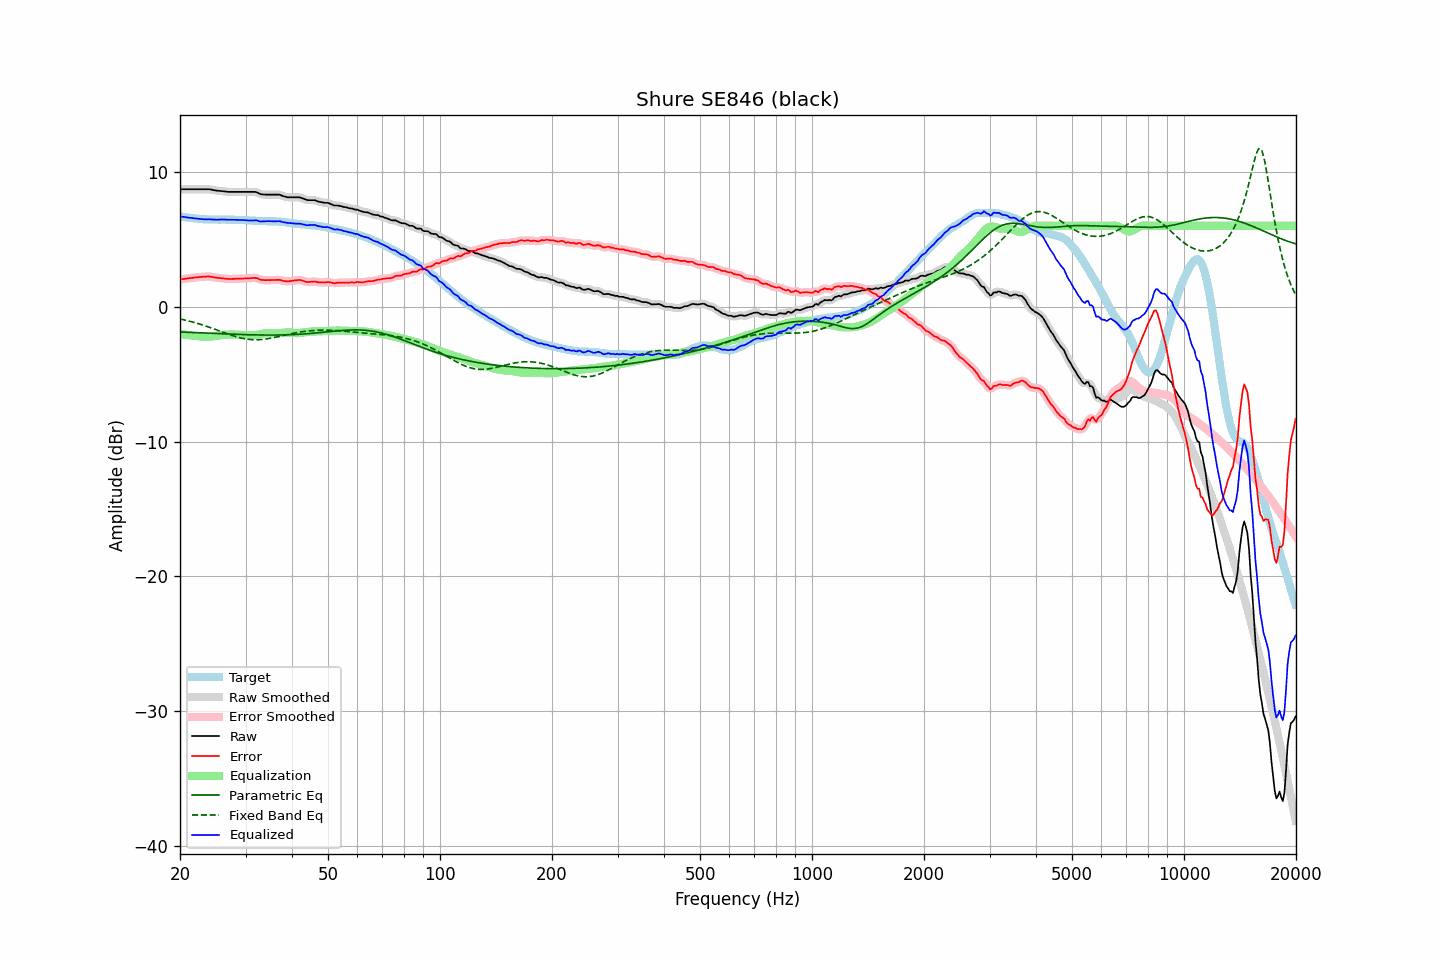

The table this chart was drawn from, first rows:
frequency, raw, error, smoothed, error_smoothed, equalization, parametric_eq, fixed_band_eq, equalized_raw, equalized_smoothed, target
20.00, 8.71, 2.02, 8.71, 2.02, -2.02, -1.87, -0.90, 6.70, 6.70, 6.70
20.20, 8.71, 2.04, 8.71, 2.04, -2.04, -1.88, -0.93, 6.68, 6.68, 6.68
20.40, 8.71, 2.06, 8.71, 2.05, -2.05, -1.88, -0.96, 6.66, 6.66, 6.66
20.61, 8.71, 2.07, 8.71, 2.07, -2.07, -1.89, -0.99, 6.64, 6.64, 6.64
20.81, 8.71, 2.09, 8.71, 2.09, -2.09, -1.89, -1.01, 6.63, 6.63, 6.62
21.02, 8.71, 2.10, 8.71, 2.10, -2.10, -1.90, -1.04, 6.61, 6.61, 6.61
21.23, 8.71, 2.12, 8.71, 2.12, -2.12, -1.90, -1.07, 6.59, 6.59, 6.59
21.44, 8.71, 2.13, 8.71, 2.13, -2.13, -1.91, -1.11, 6.58, 6.58, 6.58
21.66, 8.71, 2.14, 8.71, 2.15, -2.15, -1.92, -1.14, 6.57, 6.57, 6.57
21.87, 8.71, 2.16, 8.71, 2.16, -2.16, -1.92, -1.17, 6.55, 6.55, 6.55
22.09, 8.71, 2.17, 8.71, 2.17, -2.17, -1.93, -1.21, 6.54, 6.54, 6.54
22.31, 8.71, 2.19, 8.71, 2.19, -2.19, -1.93, -1.24, 6.53, 6.53, 6.53
22.54, 8.71, 2.20, 8.71, 2.20, -2.20, -1.94, -1.28, 6.51, 6.51, 6.52
22.76, 8.71, 2.21, 8.71, 2.21, -2.21, -1.94, -1.32, 6.50, 6.50, 6.50
22.99, 8.71, 2.22, 8.71, 2.22, -2.22, -1.95, -1.35, 6.49, 6.49, 6.49
23.22, 8.71, 2.23, 8.71, 2.23, -2.23, -1.95, -1.39, 6.48, 6.48, 6.48
23.45, 8.71, 2.23, 8.71, 2.24, -2.23, -1.96, -1.43, 6.48, 6.48, 6.48
23.69, 8.71, 2.24, 8.71, 2.24, -2.23, -1.96, -1.47, 6.48, 6.48, 6.47
23.92, 8.71, 2.24, 8.71, 2.24, -2.23, -1.97, -1.51, 6.49, 6.48, 6.47
24.16, 8.69, 2.23, 8.69, 2.23, -2.22, -1.97, -1.56, 6.48, 6.48, 6.47
24.40, 8.67, 2.21, 8.67, 2.21, -2.20, -1.98, -1.60, 6.47, 6.47, 6.47
24.65, 8.64, 2.18, 8.64, 2.18, -2.19, -1.98, -1.64, 6.45, 6.46, 6.46
24.89, 8.62, 2.16, 8.62, 2.16, -2.17, -1.99, -1.68, 6.45, 6.45, 6.46
25.14, 8.60, 2.14, 8.60, 2.14, -2.15, -1.99, -1.73, 6.45, 6.45, 6.46
25.39, 8.59, 2.13, 8.59, 2.13, -2.14, -2.00, -1.77, 6.46, 6.46, 6.46
25.65, 8.58, 2.13, 8.58, 2.12, -2.12, -2.00, -1.82, 6.46, 6.46, 6.46
25.91, 8.57, 2.11, 8.57, 2.11, -2.10, -2.01, -1.86, 6.47, 6.47, 6.46
26.16, 8.56, 2.10, 8.56, 2.10, -2.09, -2.01, -1.90, 6.47, 6.47, 6.46
26.43, 8.54, 2.08, 8.54, 2.08, -2.08, -2.02, -1.95, 6.46, 6.46, 6.46
26.69, 8.53, 2.07, 8.53, 2.07, -2.07, -2.02, -1.99, 6.46, 6.46, 6.46
26.96, 8.51, 2.06, 8.52, 2.06, -2.07, -2.03, -2.03, 6.45, 6.45, 6.46
27.23, 8.51, 2.06, 8.51, 2.06, -2.06, -2.03, -2.07, 6.45, 6.45, 6.45
27.50, 8.51, 2.06, 8.51, 2.06, -2.06, -2.04, -2.11, 6.45, 6.45, 6.45
27.77, 8.51, 2.06, 8.51, 2.06, -2.06, -2.04, -2.15, 6.45, 6.45, 6.45
28.05, 8.51, 2.07, 8.51, 2.07, -2.07, -2.05, -2.19, 6.45, 6.45, 6.45
28.33, 8.51, 2.08, 8.51, 2.07, -2.07, -2.05, -2.23, 6.44, 6.44, 6.43
28.62, 8.51, 2.08, 8.51, 2.08, -2.08, -2.05, -2.26, 6.44, 6.44, 6.43
28.90, 8.51, 2.08, 8.51, 2.08, -2.08, -2.06, -2.29, 6.43, 6.43, 6.43
29.19, 8.51, 2.09, 8.51, 2.09, -2.08, -2.06, -2.32, 6.43, 6.43, 6.43
29.48, 8.51, 2.09, 8.51, 2.09, -2.09, -2.07, -2.35, 6.42, 6.42, 6.42
29.78, 8.51, 2.09, 8.51, 2.09, -2.09, -2.07, -2.37, 6.42, 6.42, 6.42
30.08, 8.51, 2.10, 8.51, 2.10, -2.10, -2.07, -2.39, 6.41, 6.41, 6.42
30.38, 8.51, 2.10, 8.51, 2.10, -2.11, -2.08, -2.41, 6.40, 6.40, 6.41
30.68, 8.51, 2.11, 8.51, 2.11, -2.12, -2.08, -2.42, 6.39, 6.39, 6.40
30.99, 8.51, 2.12, 8.51, 2.12, -2.12, -2.08, -2.44, 6.39, 6.39, 6.40
31.30, 8.51, 2.13, 8.52, 2.13, -2.12, -2.09, -2.44, 6.39, 6.39, 6.38
31.61, 8.51, 2.13, 8.52, 2.14, -2.11, -2.09, -2.45, 6.40, 6.40, 6.38
31.93, 8.51, 2.14, 8.50, 2.13, -2.10, -2.09, -2.45, 6.41, 6.40, 6.37
32.24, 8.47, 2.11, 8.46, 2.10, -2.08, -2.09, -2.45, 6.39, 6.38, 6.36
32.57, 8.41, 2.06, 8.41, 2.06, -2.06, -2.10, -2.44, 6.35, 6.36, 6.36
32.89, 8.35, 2.00, 8.37, 2.02, -2.04, -2.10, -2.44, 6.32, 6.33, 6.35
33.22, 8.33, 1.99, 8.33, 1.99, -2.01, -2.10, -2.43, 6.32, 6.32, 6.35
33.55, 8.32, 1.98, 8.32, 1.97, -1.99, -2.10, -2.42, 6.33, 6.33, 6.34
33.89, 8.31, 1.97, 8.31, 1.97, -1.98, -2.10, -2.40, 6.34, 6.34, 6.35
34.23, 8.31, 1.97, 8.31, 1.97, -1.97, -2.10, -2.38, 6.35, 6.34, 6.34
34.57, 8.31, 1.98, 8.31, 1.97, -1.97, -2.10, -2.36, 6.35, 6.35, 6.34
34.92, 8.31, 1.97, 8.31, 1.97, -1.97, -2.10, -2.34, 6.34, 6.34, 6.34
35.27, 8.31, 1.98, 8.31, 1.98, -1.98, -2.10, -2.32, 6.33, 6.33, 6.33
35.62, 8.31, 1.97, 8.31, 1.98, -1.98, -2.10, -2.30, 6.33, 6.33, 6.34
35.97, 8.31, 1.98, 8.31, 1.98, -1.98, -2.10, -2.27, 6.33, 6.33, 6.33
... 635 more rows
